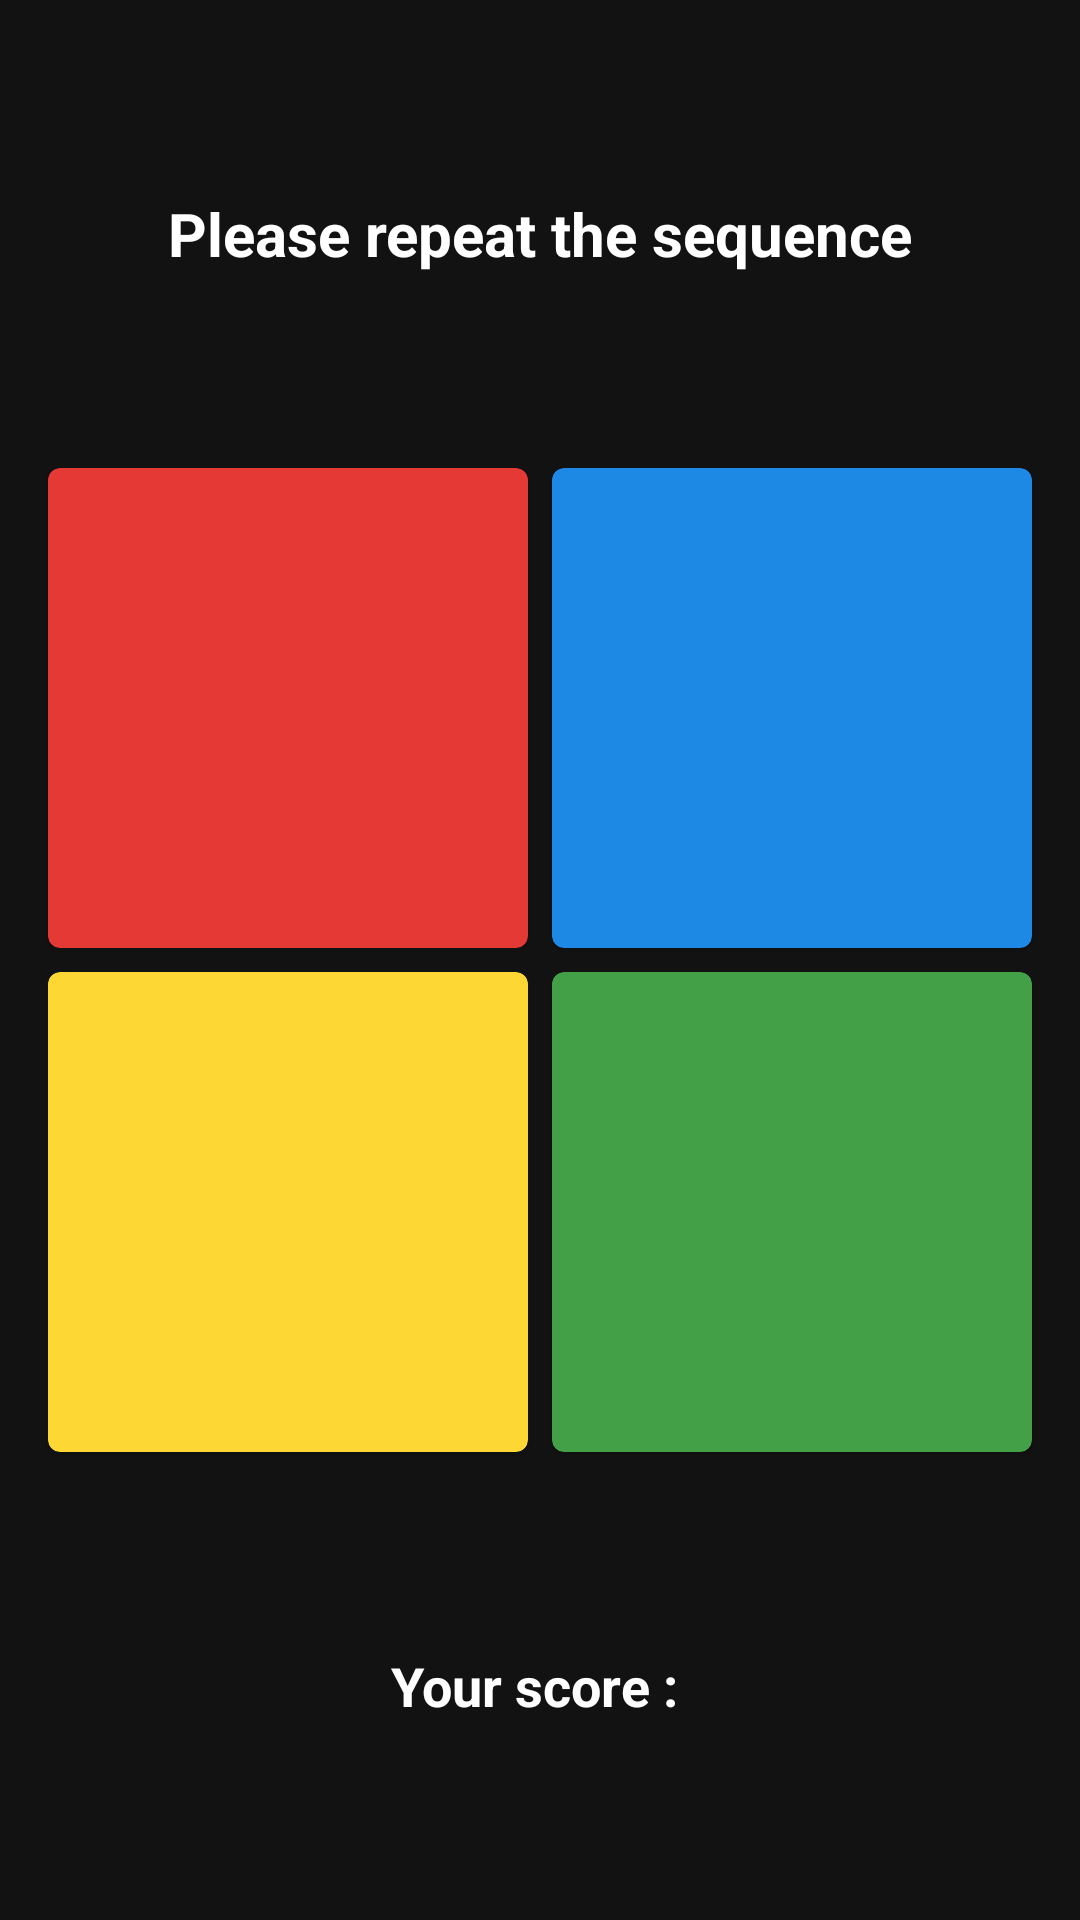

Here is an Android app screen rendered from its layout file. Give the layout XML and the strings, colors and styles it references.
<!-- AndroidManifest.xml: application theme AppTheme -->
<!-- res/layout/fragment_colors_input.xml -->
<?xml version="1.0" encoding="utf-8"?>
<androidx.constraintlayout.widget.ConstraintLayout xmlns:android="http://schemas.android.com/apk/res/android"
    xmlns:app="http://schemas.android.com/apk/res-auto"
    android:id="@+id/content"
    android:layout_width="match_parent"
    android:layout_height="match_parent">

    <TextView
        android:id="@+id/repeatMessage"
        android:layout_width="0dp"
        android:layout_height="0dp"
        android:layout_margin="16dp"
        android:gravity="center"
        android:text="Please repeat the sequence"
        android:textColor="#fff"
        android:textSize="20sp"
        android:textStyle="bold"
        app:layout_constraintBottom_toTopOf="@id/red"
        app:layout_constraintEnd_toEndOf="parent"
        app:layout_constraintStart_toStartOf="parent"
        app:layout_constraintTop_toTopOf="parent" />

    <com.google.android.material.card.MaterialCardView
        android:id="@+id/red"
        android:layout_width="0dp"
        android:layout_height="0dp"
        android:layout_marginStart="16dp"
        android:layout_marginTop="16dp"
        android:layout_marginEnd="4dp"
        android:layout_marginBottom="4dp"
        android:tag="4"
        app:cardBackgroundColor="@color/red"
        app:layout_constraintBottom_toTopOf="@id/yellow"
        app:layout_constraintDimensionRatio="1"
        app:layout_constraintEnd_toStartOf="@id/blue"
        app:layout_constraintHorizontal_chainStyle="packed"
        app:layout_constraintStart_toStartOf="parent"
        app:layout_constraintTop_toTopOf="parent"
        app:layout_constraintVertical_chainStyle="packed" />

    <com.google.android.material.card.MaterialCardView
        android:id="@+id/blue"
        android:layout_width="0dp"
        android:layout_height="0dp"
        android:layout_marginStart="4dp"
        android:layout_marginTop="16dp"
        android:layout_marginEnd="16dp"
        android:layout_marginBottom="4dp"
        android:tag="5"
        app:cardBackgroundColor="@color/blue"
        app:layout_constraintBottom_toTopOf="@id/green"
        app:layout_constraintDimensionRatio="1"
        app:layout_constraintEnd_toEndOf="parent"
        app:layout_constraintHorizontal_chainStyle="packed"
        app:layout_constraintStart_toEndOf="@id/red"
        app:layout_constraintTop_toTopOf="parent"
        app:layout_constraintVertical_chainStyle="packed" />

    <com.google.android.material.card.MaterialCardView
        android:id="@+id/yellow"
        android:layout_width="0dp"
        android:layout_height="0dp"
        android:layout_marginStart="16dp"
        android:layout_marginTop="4dp"
        android:layout_marginEnd="4dp"
        android:layout_marginBottom="16dp"
        android:tag="3"
        app:cardBackgroundColor="@color/yellow"
        app:layout_constraintBottom_toBottomOf="parent"
        app:layout_constraintDimensionRatio="1"
        app:layout_constraintEnd_toStartOf="@id/green"
        app:layout_constraintHorizontal_chainStyle="packed"
        app:layout_constraintStart_toStartOf="parent"
        app:layout_constraintTop_toBottomOf="@id/red"
        app:layout_constraintVertical_chainStyle="packed" />

    <com.google.android.material.card.MaterialCardView
        android:id="@+id/green"
        android:layout_width="0dp"
        android:layout_height="0dp"
        android:layout_marginStart="4dp"
        android:layout_marginTop="4dp"
        android:layout_marginEnd="16dp"
        android:layout_marginBottom="16dp"
        android:tag="2"
        app:cardBackgroundColor="@color/green"
        app:layout_constraintBottom_toBottomOf="parent"
        app:layout_constraintDimensionRatio="1"
        app:layout_constraintEnd_toEndOf="parent"
        app:layout_constraintHorizontal_chainStyle="packed"
        app:layout_constraintStart_toEndOf="@id/yellow"
        app:layout_constraintTop_toBottomOf="@id/blue"
        app:layout_constraintVertical_chainStyle="packed" />

    <TextView
        android:id="@+id/currentScore"
        android:layout_width="0dp"
        android:layout_height="0dp"
        android:layout_margin="16dp"
        android:gravity="center"
        android:text="Your score : "
        android:textColor="#fff"
        android:textSize="18sp"
        android:textStyle="bold"
        app:layout_constraintBottom_toBottomOf="parent"
        app:layout_constraintEnd_toEndOf="parent"
        app:layout_constraintStart_toStartOf="parent"
        app:layout_constraintTop_toBottomOf="@id/yellow" />
</androidx.constraintlayout.widget.ConstraintLayout>
<!-- resources referenced by this layout -->
<resources>
  <color name="blue">#1e88e5</color>
  <color name="green">#43a047</color>
  <color name="red">#e53935</color>
  <color name="yellow">#fdd835</color>
  <style name="AppTheme" parent="Theme.MaterialComponents.NoActionBar">
          <item name="colorPrimary">@color/colorPrimary</item>
          <item name="colorAccent">@color/colorAccent</item>
          <item name="android:statusBarColor">#121212</item>
          <item name="android:navigationBarColor">#121212</item>
      </style>
  <color name="colorPrimary">#6200EE</color>
  <color name="colorAccent">#03DAC5</color>
</resources>
